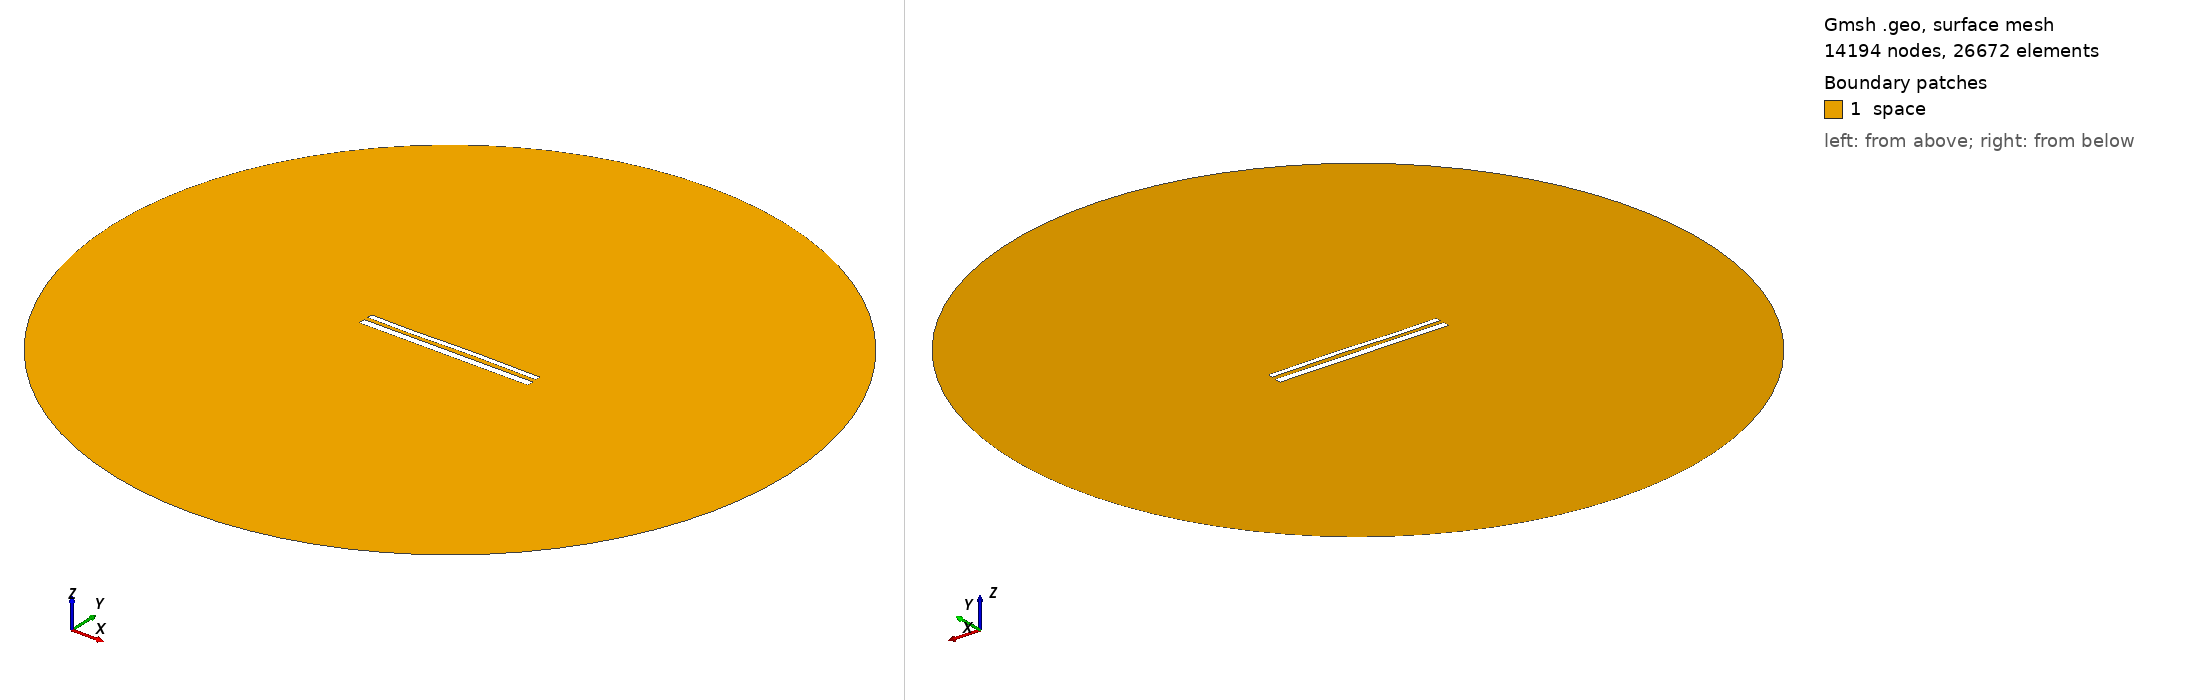

Gmsh geometry script, surface-meshed: 14194 nodes, 26672 surface elements. Boundary patches (legend numbers): 1 space. Left view from above one corner, right view from below the opposite corner. Legend entries are the model's physical surfaces. The drawing asked Gmsh for element sizes between 1% and 20% of the model's largest extent; the script's own settings can give other sizes.

=== 11827.geo (drawn) ===
//---------------------------------------
// Geometry kernel
//---------------------------------------

SetFactory("OpenCASCADE");



//---------------------------------------
// Parameters of the geometry
//---------------------------------------

// Overetch of the upper plate
overetch = 0.375;

// Distance between the plates
distance = 2.25;

// Discretization over the x axis (for the deformation)
nx = 50; 

// Length of the plate
L = 100 - overetch; 

// Number of modes
n = 4; 

// 1st mode coefficient
coeff(1) = 0.15;
beta(1) = 0.596864 * 3.1415926535 / L;

// 2nd mode coefficient
coeff(2) = 0.07499999999999998;
beta(2) = 1.49418 * 3.1415926535 / L;

// 3rd mode coefficient
coeff(3) = -0.15;
beta(3) = 2.50025 * 3.1415926535 / L;

// 4th mode coefficient
coeff(4) = -0.075;
beta(4) = 3.49999 * 3.1415926535 / L;



//---------------------------------------
// Upper plate (deformed rectangle)
//---------------------------------------

// Coordiantes of the upper plate
xmin = -50;
xmax = 50 - overetch;

// Height of the upper plate
yheight = 4 - 2 * overetch;

// Indexes of the points
UpperID[] = {};
LowerID[] = {};
LeftID[] = {};
RightID[] = {};

// Point index
p = 1;

// Horizontal edges
For i In {1:nx}
    x = xmin + (i-1)*(xmax - xmin)/(nx-1);

    y_bottom = distance / 2 + overetch;
    For j In {1:n}
        C = (Cosh(beta(j)*L) + Cos(beta(j)*L)) / (Sinh(beta(j)*L) + Sin(beta(j)*L));
        y_bottom  = y_bottom + coeff(j) * (Cosh(beta(j)*(x+50)) - Cos(beta(j)*(x+50)) - C * (Sinh(beta(j)*(x+50)) - Sin(beta(j)*(x+50))));
    EndFor

    y_top = y_bottom + yheight;

    Point(p) = {x, y_top, 0, 1.0};
    UpperID[i] = p;
    p = p + 1;

    Point(p) = {x, y_bottom, 0, 1.0};
    LowerID[i] = p;
    p = p + 1;
EndFor

// Create point lists
UpperPts[] = {}; LowerPts[] = {};
For i In {1:nx}
  UpperPts[] += {UpperID[i]};
  LowerPts[] += {LowerID[i]};
EndFor

// Build splines
Spline(1) = {UpperPts[]};
Spline(2) = {LowerPts[]};
Line(3) = {LowerPts[nx-1], UpperPts[nx-1]};
Line(4) = {LowerPts[0], UpperPts[0]};

// Build the plane surface
Curve Loop(1) = {2, 3, -1, -4};
Plane Surface(1) = {1};



//---------------------------------------
// Lower plate (rectangle)
//---------------------------------------

// Vertices
Point(1001) = {-50, -1, 0, 1.0};
Point(1002) = { 50, -1, 0, 1.0};
Point(1003) = { 50,  -5, 0, 1.0};
Point(1004) = {-50,  -5, 0, 1.0};

// Edges
Line(5) = {1001, 1002};
Line(6) = {1002, 1003};
Line(7) = {1003, 1004};
Line(8) = {1004, 1001};

// Plane surface
Line Loop(2) = {5, 6, 7, 8};
Plane Surface(2) = {2}; 



//---------------------------------------
// Outer (fictious) boundary
//---------------------------------------

// Points
Point(1005) = {0, 0, 0};       // Center
Point(1006) = {200, 0, 0};     // Start point
Point(1007) = {0, 200, 0};     // 90 degrees
Point(1008) = {-200, 0, 0};    // 180 degrees
Point(1009) = {0, -200, 0};    // 270 degrees

// Circle arcs (each needs start, center, end)
Circle(9) = {1006, 1005, 1007};
Circle(10) = {1007, 1005, 1008};
Circle(11) = {1008, 1005, 1009};
Circle(12) = {1009, 1005, 1006};

// Plane surface for the entire domain
Curve Loop(3) = {9, 10, 11, 12};
Surface(3) = {3};

// Subtract the plates from the whole domain to obtain the actual domain where we want to solve the equations
BooleanDifference{ Surface{3}; Delete; }{ Surface{1}; Surface{2}; Delete; }




//---------------------------------------
// Transfinite Lines/Curves
//---------------------------------------

// Set the number of points on the boundaries
r = 7;

// Plates
Transfinite Curve {1, 2} = 50*r Using Progression 1;
Transfinite Curve {3, 4} = 2*r Using Progression 1;
Transfinite Line {5, 7} = 50*r Using Progression 1;
Transfinite Line {6, 8} = 2*r Using Progression 1;

// Outer boundary
Transfinite Line {9, 10, 11, 12} = 20 Using Progression 1;



//---------------------------------------
// Physical groups
//---------------------------------------                

// Physical curves (boundaries)
Physical Line("force_segment", 10) = {2};
Physical Line("upper_plate", 11) = {1, 3, 4};
Physical Line("lower_plate", 12) = {5, 6, 7, 8};
Physical Line("boundary", 20) = {9, 10, 11, 12};

// Physical Surfaces
Physical Surface("space", 30) = {3};



//---------------------------------------
// 6. Generate the Mesh
//---------------------------------------

// 2D mesh generation
Mesh 2;
